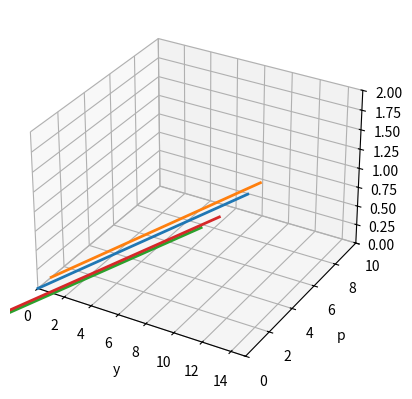

Source code (Python):
"""
# Plots four phase space trajectories for a falling object

In this Python code, the y and p functions define the equations of motion. 
A grid of t, y0, and p0 values is created using np.meshgrid, 
and the corresponding y and p values are calculated using these grids. 
The 3D plot is created using matplotlib's Axes3D module. 
Four trajectories are plotted by looping over different values of a and b. 
Finally, the labels and limits of the plot are set, and the plot is shown using plt.show().
"""

import numpy as np
import matplotlib.pyplot as plt
from mpl_toolkits.mplot3d import Axes3D

# Define the parameters
m = 1
g = 10

# Define the equations of motion
def y(t, y0, p0):
    return y0 + (p0/m) * t - (g * t**2) / 2

def p(t, p0):
    return p0 - m * g * t

# Create a grid of t, y0, and p0 values
t = np.linspace(0, 2, 100)
y0_values = np.linspace(0, 15, 100)
p0_values = np.linspace(0, 10, 100)

# Create meshgrid of t, y0, and p0
T, Y0, P0 = np.meshgrid(t, y0_values, p0_values)

# Calculate y and p for each combination of y0 and p0
Y = y(T, Y0, P0)
P = p(T, P0)

# Create a 3D plot
fig = plt.figure()
ax = fig.add_subplot(111, projection='3d')

# Plot the four trajectories
for a in [0, 15]:
    for b in [0, 10]:
        ax.plot(Y[:, a, b], P[:, a, b], t, lw=2)

# Set labels and limits
ax.set_xlabel('y')
ax.set_ylabel('p')
ax.set_zlabel('t')
ax.set_xlim3d(0, 15)
ax.set_ylim3d(0, 10)
ax.set_zlim3d(0, 2)

# Show the plot
plt.show()

# Uncomment the following lines to create an interactive plot
# from mpl_toolkits.mplot3d import Axes3D
# from mpl_toolkits import mplot3d
# import matplotlib.pyplot as plt
# import numpy as np

# fig = plt.figure()
# ax = fig.add_subplot(111, projection='3d')

# def update_plot(a, b):
#     ax.clear()
#     for i in range(len(y0_values)):
#         for j in range(len(p0_values)):
#             ax.plot(Y[:, i, j], P[:, i, j], T[:, i, j], lw=2)
#     ax.set_xlabel('y')
#     ax.set_ylabel('p')
#     ax.set_zlabel('t')
#     ax.set_xlim3d(0, 15)
#     ax.set_ylim3d(0, 10)
#     ax.set_zlim3d(0, 2)

# interact(update_plot, a=(0, 20), b=(0, 20))

